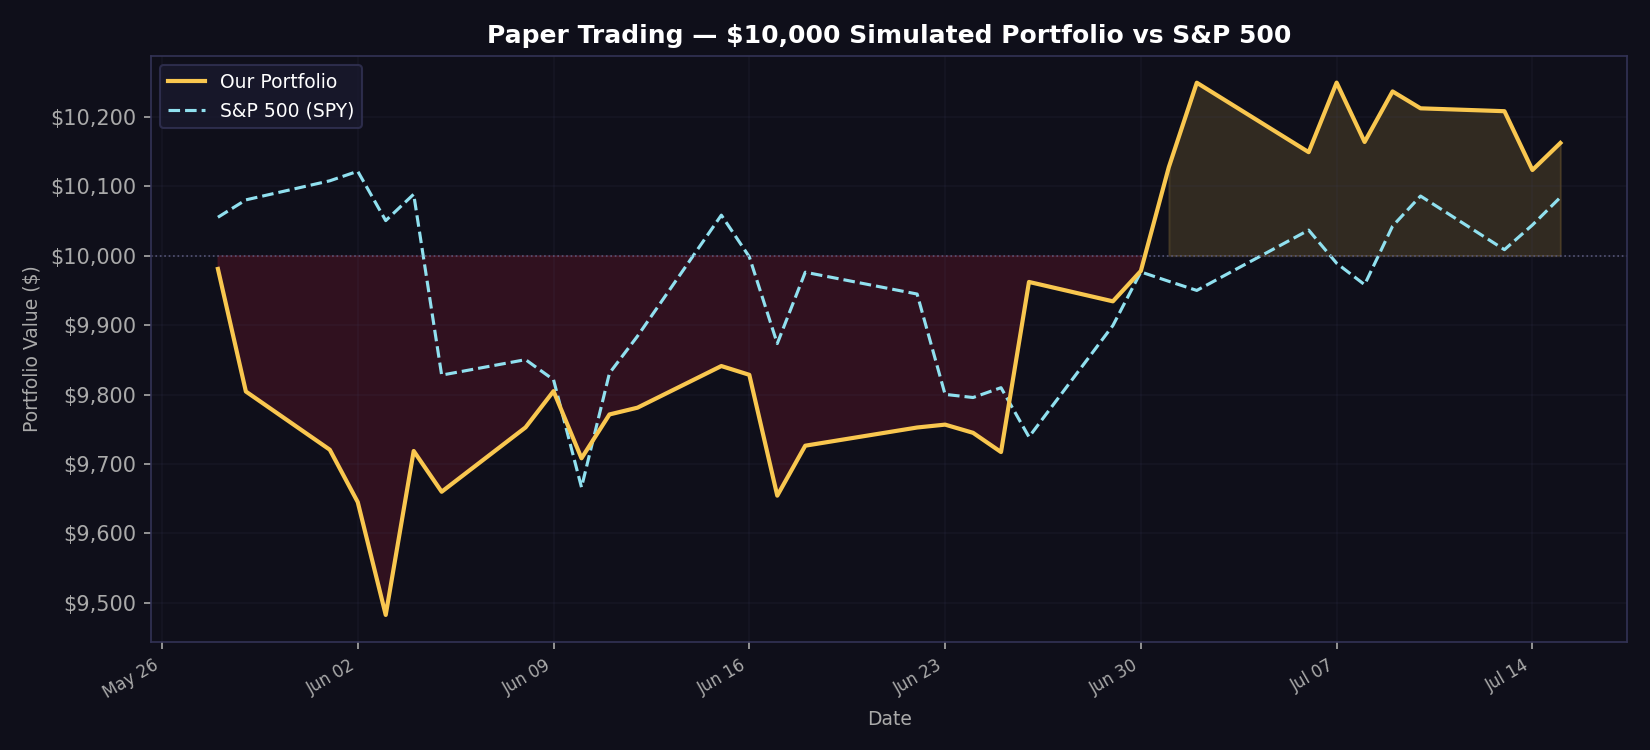

Data behind this chart, as committed beside it:
date, portfolio_value, spy_value, daily_return
2026-05-28, 9981, 10055, -0.001918
2026-05-29, 9804, 10080, -0.01768
2026-06-01, 9721, 10108, -0.008545
2026-06-02, 9645, 10121, -0.007763
2026-06-03, 9483, 10050, -0.01683
2026-06-04, 9719, 10088, 0.02489
2026-06-05, 9660, 9828, -0.006038
2026-06-08, 9753, 9850, 0.00959
2026-06-09, 9805, 9821, 0.005348
2026-06-10, 9708, 9666, -0.009852
2026-06-11, 9771, 9831, 0.006497
2026-06-12, 9781, 9884, 0.000993
2026-06-15, 9841, 10058, 0.006132
2026-06-16, 9828, 9998, -0.001284
2026-06-17, 9654, 9873, -0.0177
2026-06-18, 9726, 9976, 0.007448
2026-06-22, 9753, 9945, 0.002693
2026-06-23, 9757, 9800, 0.000425
2026-06-24, 9745, 9796, -0.001207
2026-06-25, 9717, 9810, -0.002842
2026-06-26, 9962, 9739, 0.0252
2026-06-29, 9934, 9899, -0.002802
2026-06-30, 9978, 9976, 0.004403
2026-07-01, 10127, 9963, 0.01498
2026-07-02, 10249, 9950, 0.012
2026-07-06, 10149, 10037, -0.009754
2026-07-07, 10249, 9989, 0.009865
2026-07-08, 10164, 9958, -0.008335
2026-07-09, 10236, 10042, 0.007156
2026-07-10, 10212, 10086, -0.002376
2026-07-13, 10208, 10009, -0.000407
2026-07-14, 10123, 10044, -0.008292
2026-07-15, 10162, 10084, 0.003846
